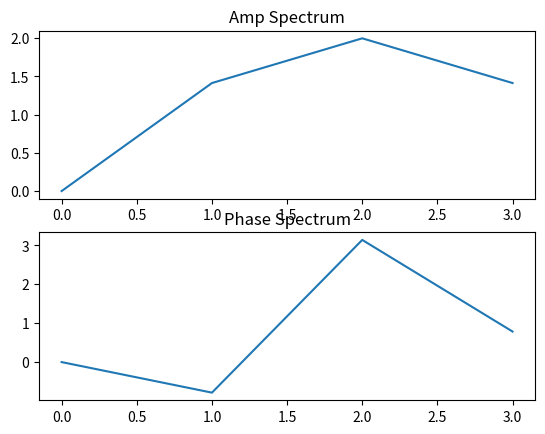
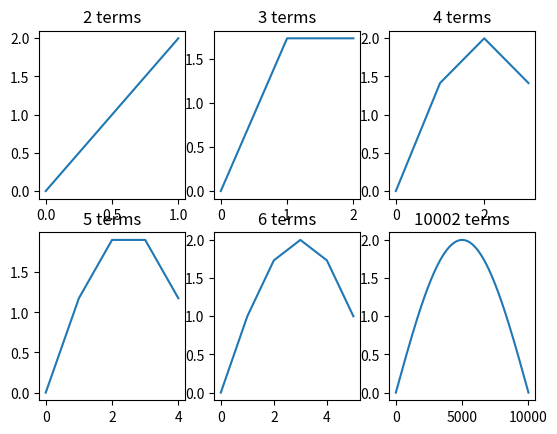

The script that saved these images, in order:
import matplotlib.pyplot as plt
import numpy as np

###QUESTION 3

def deconv(c, a):
    P = len(c)
    N = len(a)
    M = P+1-N

    b = np.zeros(M)

    for i in range(M):
        terms = 0
        for j in range(1, i+1):
            terms += a[j]*b[i-j]
        b[i] = (c[i]-terms)/a[0]

    return b


a = np.array([1, 2, 3, 1, 2])
c = np.array([1, 5, 14, 27, 34, 32, 17, 14])

print(deconv(c, a))


###QUESTION 4

r = [0, 1, -1, 0]
R = np.fft.fft(r)

fig, plots = plt.subplots(2)

plots[0].plot(np.abs(R))
plots[0].set_title('Amp Spectrum')

plots[1].plot(np.arctan2(R.imag, R.real))
plots[1].set_title('Phase Spectrum')

plt.show()

### QUESTION 6

fig2, plots = plt.subplots(2, 3)

counter = 0
for i in range(2):
    for j in range(3):
        q = [1, -1] + counter*[0]
        Q = np.fft.fft(q)
        plots[i, j].plot(np.abs(Q))
        plots[i, j].set_title(str(counter+2) + ' terms')
        counter += 1


plots[1, 2].clear()
q = [1, -1] + 10000*[0]
Q = np.fft.fft(q)
plots[1, 2].plot(np.abs(Q))
plots[1, 2].set_title('10002 terms')

plt.show()
